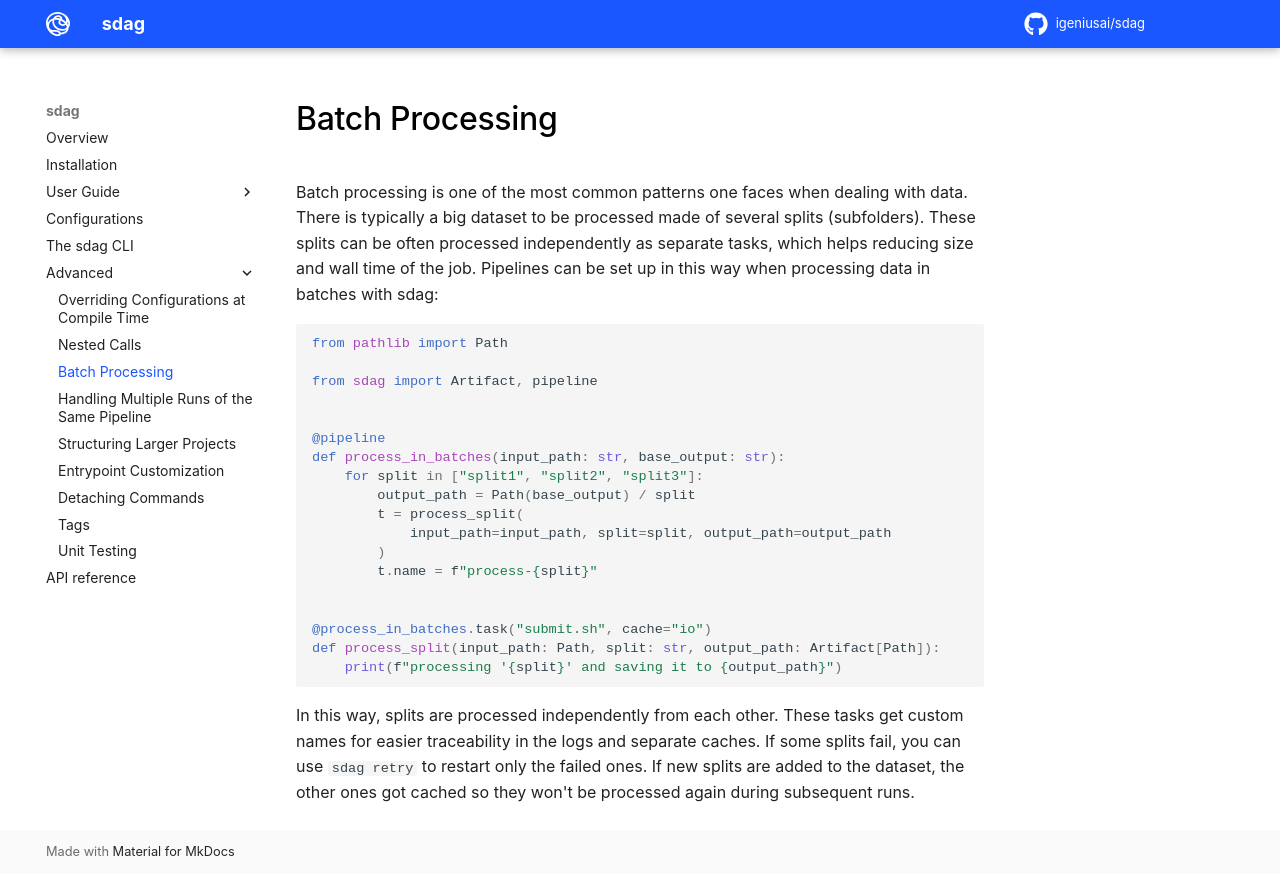

repository: igeniusai/sdag · page: advanced/batch_processing/index.html · generator: mkdocs

# Batch Processing

Batch processing is one of the most common patterns one faces when dealing with data. There is typically a big dataset to be processed made of several splits (subfolders). These splits can be often processed independently as separate tasks, which helps reducing size and wall time of the job. Pipelines can be set up in this way when processing data in batches with sdag:

```py
from pathlib import Path

from sdag import Artifact, pipeline


@pipeline
def process_in_batches(input_path: str, base_output: str):
    for split in ["split1", "split2", "split3"]:
        output_path = Path(base_output) / split
        t = process_split(
            input_path=input_path, split=split, output_path=output_path
        )
        t.name = f"process-{split}"


@process_in_batches.task("submit.sh", cache="io")
def process_split(input_path: Path, split: str, output_path: Artifact[Path]):
    print(f"processing '{split}' and saving it to {output_path}")
```

In this way, splits are processed independently from each other. These tasks get custom names for easier traceability in the logs and separate caches. If some splits fail, you can use `sdag retry` to restart only the failed ones. If new splits are added to the dataset, the other ones got cached so they won't be processed again during subsequent runs.
